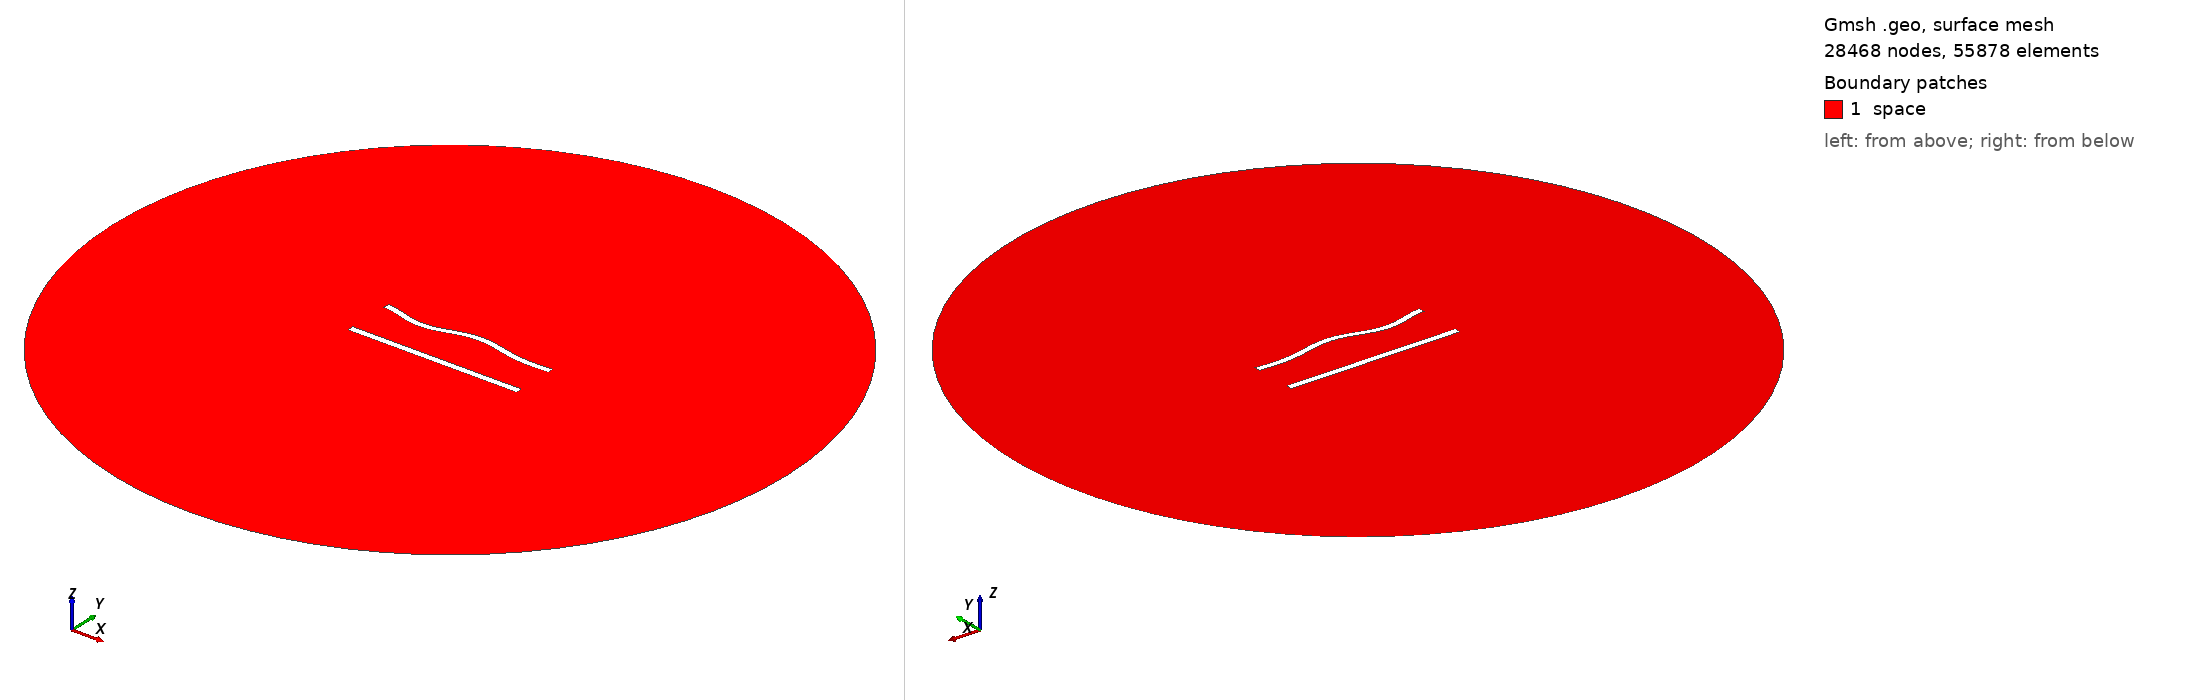

Gmsh geometry script, surface-meshed: 28468 nodes, 55878 surface elements. Boundary patches (legend numbers): 1 space. Left view from above one corner, right view from below the opposite corner. Legend entries are the model's physical surfaces. The drawing asked Gmsh for element sizes between 1% and 20% of the model's largest extent; the script's own settings can give other sizes.

=== 658.geo (drawn) ===
//---------------------------------------
// Geometry kernel
//---------------------------------------

SetFactory("OpenCASCADE");



//---------------------------------------
// Parameters of the geometry
//---------------------------------------

// Overetch of the upper plate
overetch = 0.125;

// Distance between the plates
distance = 27.5;

// Discretization over the x axis (for the deformation)
nx = 50; 

// Length of the plate
L = 100 - overetch; 

// Number of modes
n = 4; 

// 1st mode coefficient
coeff(1) = -1.5;
beta(1) = 0.596864 * 3.1415926535 / L;

// 2nd mode coefficient
coeff(2) = 0.0;
beta(2) = 1.49418 * 3.1415926535 / L;

// 3rd mode coefficient
coeff(3) = -1.5;
beta(3) = 2.50025 * 3.1415926535 / L;

// 4th mode coefficient
coeff(4) = -1.5;
beta(4) = 3.49999 * 3.1415926535 / L;



//---------------------------------------
// Upper plate (deformed rectangle)
//---------------------------------------

// Coordiantes of the upper plate
xmin = -50;
xmax = 50 - overetch;

// Height of the upper plate
yheight = 4 - 2 * overetch;

// Indexes of the points
UpperID[] = {};
LowerID[] = {};
LeftID[] = {};
RightID[] = {};

// Point index
p = 1;

// Horizontal edges
For i In {1:nx}
    x = xmin + (i-1)*(xmax - xmin)/(nx-1);

    y_bottom = distance / 2 + overetch;
    For j In {1:n}
        C = (Cosh(beta(j)*L) + Cos(beta(j)*L)) / (Sinh(beta(j)*L) + Sin(beta(j)*L));
        y_bottom  = y_bottom + coeff(j) * (Cosh(beta(j)*(x+50)) - Cos(beta(j)*(x+50)) - C * (Sinh(beta(j)*(x+50)) - Sin(beta(j)*(x+50))));
    EndFor

    y_top = y_bottom + yheight;

    Point(p) = {x, y_top, 0, 1.0};
    UpperID[i] = p;
    p = p + 1;

    Point(p) = {x, y_bottom, 0, 1.0};
    LowerID[i] = p;
    p = p + 1;
EndFor

// Create point lists
UpperPts[] = {}; LowerPts[] = {};
For i In {1:nx}
  UpperPts[] += {UpperID[i]};
  LowerPts[] += {LowerID[i]};
EndFor

// Build splines
Spline(1) = {UpperPts[]};
Spline(2) = {LowerPts[]};
Line(3) = {LowerPts[nx-1], UpperPts[nx-1]};
Line(4) = {LowerPts[0], UpperPts[0]};

// Build the plane surface
Curve Loop(1) = {2, 3, -1, -4};
Plane Surface(1) = {1};



//---------------------------------------
// Lower plate (rectangle)
//---------------------------------------

// Vertices
Point(1001) = {-50, -distance/2, 0, 1.0};
Point(1002) = { 50, -distance/2, 0, 1.0};
Point(1003) = { 50,  -distance/2 + 4, 0, 1.0};
Point(1004) = {-50,  -distance/2 + 4, 0, 1.0};

// Edges
Line(5) = {1001, 1002};
Line(6) = {1002, 1003};
Line(7) = {1003, 1004};
Line(8) = {1004, 1001};

// Plane surface
Line Loop(2) = {5, 6, 7, 8};
Plane Surface(2) = {2}; 



//---------------------------------------
// Outer (fictious) boundary
//---------------------------------------

// Points
Point(1005) = {0, 0, 0};       // Center
Point(1006) = {200, 0, 0};     // Start point
Point(1007) = {0, 200, 0};     // 90 degrees
Point(1008) = {-200, 0, 0};    // 180 degrees
Point(1009) = {0, -200, 0};    // 270 degrees

// Circle arcs (each needs start, center, end)
Circle(9) = {1006, 1005, 1007};
Circle(10) = {1007, 1005, 1008};
Circle(11) = {1008, 1005, 1009};
Circle(12) = {1009, 1005, 1006};

// Plane surface for the entire domain
Curve Loop(3) = {9, 10, 11, 12};
Surface(3) = {3};

// Subtract the plates from the whole domain to obtain the actual domain where we want to solve the equations
BooleanDifference{ Surface{3}; Delete; }{ Surface{1}; Surface{2}; Delete; }




//---------------------------------------
// Transfinite Lines/Curves
//---------------------------------------

// Set the number of points on the boundaries
r = 6;
d = 0.15;

// Plates
Transfinite Curve {1} = 50*r/4 Using Progression 1;
Transfinite Line {2} = 50*r Using Progression 1;
Transfinite Curve {3, 4} = 2*r Using Progression 1+d;
Transfinite Line {5} = 50*r/4 Using Progression 1;
Transfinite Line {7} = 50*r Using Progression 1;
Transfinite Line {6} = 2*r Using Progression 1-d;
Transfinite Line {8} = 2*r Using Progression 1+d;

// Outer boundary
Transfinite Line {9, 10, 11, 12} = 20 Using Progression 1;



//---------------------------------------
// Physical groups
//---------------------------------------                

// Physical curves (boundaries)
Physical Line("force_segment", 10) = {2};
Physical Line("upper_plate", 11) = {1, 3, 4};
Physical Line("lower_plate", 12) = {5, 6, 7, 8};
Physical Line("boundary", 20) = {9, 10, 11, 12};

// Physical Surfaces
Physical Surface("space", 30) = {3};



//---------------------------------------
// 6. Generate the Mesh
//---------------------------------------

// 2D mesh generation
Mesh 2;
